Run: headless pygame with SDL's dummy video driver; simulated clock (each Clock.tick advances the game by its frame time, no real sleeping); random seed 0; keys injected as events and as key.get_pressed() state; no mouse input.
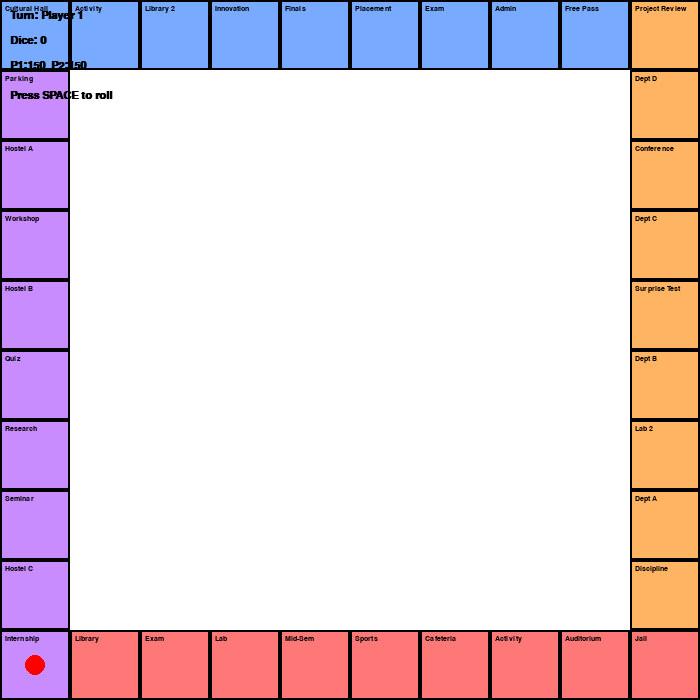
Frame 1 of 4 · flips 1–60 · no input
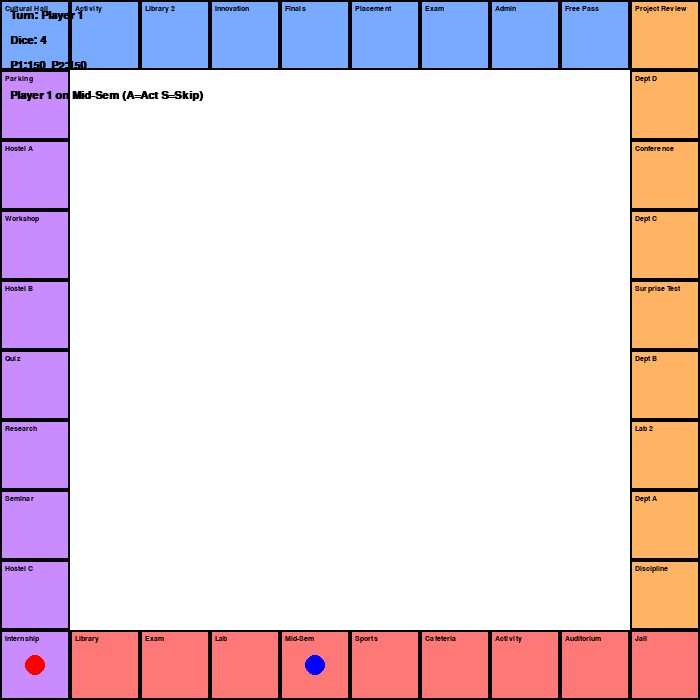
Frame 2 of 4 · flips 61–180 · tapped SPACE, RETURN · held RIGHT (→), D
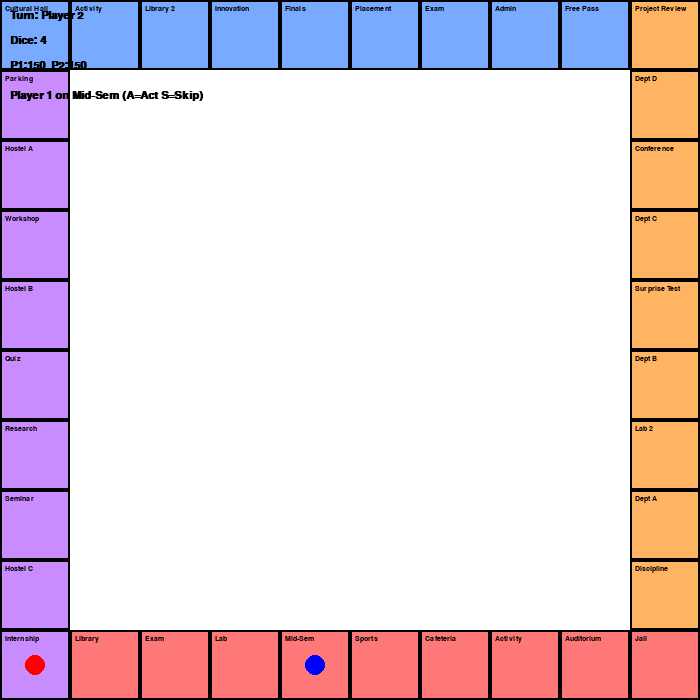
Frame 3 of 4 · flips 181–300 · held DOWN (↓), S
Frame 4 of 4 · flips 301–420 · held LEFT (←), A, UP (↑), W · screen unchanged from frame 3, image omitted

The pygame program that drew these frames:

import pygame
import sys
import random

pygame.init()

# ---------------- SCREEN ----------------
WIDTH, HEIGHT = 700, 700
screen = pygame.display.set_mode((WIDTH, HEIGHT))
pygame.display.set_caption("College Monopoly - Player Edition")

# ---------------- COLORS ----------------
WHITE = (255, 255, 255)
BLACK = (0, 0, 0)
GREEN = (170, 230, 170)
RED = (255, 120, 120)
BLUE = (120, 170, 255)
PURPLE = (200, 140, 255)
ORANGE = (255, 180, 100)

PLAYER_COLORS = [(0, 0, 255), (255, 0, 0)]

FONT = pygame.font.SysFont("arial", 11, True)
UI_FONT = pygame.font.SysFont("arial", 16, True)

TILE_SIZE = WIDTH // 10

# ---------------- BOARD ----------------
bottom = [
    ("GO","start"),("Library","place"),("Exam","exam"),("Lab","place"),
    ("Mid-Sem","exam"),("Sports","bonus"),("Cafeteria","place"),
    ("Activity","bonus"),("Auditorium","place"),("Jail","none")
]

right = [
    ("Discipline","none"),("Dept A","place"),("Lab 2","place"),
    ("Dept B","place"),("Surprise Test","exam"),("Dept C","place"),
    ("Conference","bonus"),("Dept D","place"),("Project Review","bonus")
]

top = [
    ("Free Pass","none"),("Admin","place"),("Exam","exam"),
    ("Placement","place"),("Finals","exam"),("Innovation","bonus"),
    ("Library 2","place"),("Activity","bonus"),("Cultural Hall","place")
]

left = [
    ("Parking","none"),("Hostel A","place"),("Workshop","bonus"),
    ("Hostel B","place"),("Quiz","exam"),("Research","bonus"),
    ("Seminar","bonus"),("Hostel C","place"),("Internship","bonus")
]

tiles = bottom + right + top + left
owners = [None]*len(tiles)

# ---------------- PLAYERS ----------------
players = [{"pos":0,"credits":150},{"pos":0,"credits":150}]
current_player = 0
dice_value = 0
waiting = False
message = "Press SPACE to roll"

events = [("Hackathon Win",20),("Late Submission",-15),
          ("Sports Victory",15),("Attendance Shortage",-10)]

# ---------------- DRAW BOARD ----------------
def draw_tile(x,y,name,color):
    pygame.draw.rect(screen,color,(x,y,TILE_SIZE,TILE_SIZE))
    pygame.draw.rect(screen,BLACK,(x,y,TILE_SIZE,TILE_SIZE),2)
    text = FONT.render(name,True,BLACK)
    screen.blit(text,(x+5,y+5))

def draw_board():
    screen.fill(WHITE)

    for i,t in enumerate(bottom):
        draw_tile(i*TILE_SIZE,HEIGHT-TILE_SIZE,t[0],RED)

    for i,t in enumerate(right):
        draw_tile(WIDTH-TILE_SIZE,HEIGHT-(i+2)*TILE_SIZE,t[0],ORANGE)

    for i,t in enumerate(top):
        draw_tile(WIDTH-(i+2)*TILE_SIZE,0,t[0],BLUE)

    for i,t in enumerate(left):
        draw_tile(0,(i+1)*TILE_SIZE,t[0],PURPLE)

# ---------------- POSITION ----------------
def get_pos(index):

    if index<10:
        return index*TILE_SIZE+TILE_SIZE//2, HEIGHT-TILE_SIZE//2

    elif index<19:
        i=index-10
        return WIDTH-TILE_SIZE//2, HEIGHT-(i+2)*TILE_SIZE+TILE_SIZE//2

    elif index<28:
        i=index-19
        return WIDTH-(i+2)*TILE_SIZE+TILE_SIZE//2, TILE_SIZE//2

    else:
        i=index-28
        return TILE_SIZE//2, (i+1)*TILE_SIZE+TILE_SIZE//2

# ---------------- TILE EFFECT ----------------
def apply(player,t_type,name):
    global message
    if t_type=="exam":
        loss=random.randint(10,25)
        player["credits"]-=loss
        message=f"Exam Stress -{loss}"

    elif t_type=="bonus":
        e,val=random.choice(events)
        player["credits"]+=val
        message=f"{e} {val:+}"

    elif t_type=="place":
        cost=30
        if owners[player["pos"]] is None and player["credits"]>=cost:
            owners[player["pos"]]=current_player
            player["credits"]-=cost
            message=f"Bought {name}"

    elif t_type=="start":
        player["credits"]+=10
        message="GO +10"

    else:
        message="Nothing happened"

# ---------------- GAME LOOP ----------------
clock=pygame.time.Clock()
run=True

while run:
    clock.tick(60)
    draw_board()

    for e in pygame.event.get():
        if e.type==pygame.QUIT:
            run=False

        if e.type==pygame.KEYDOWN:

            if e.key==pygame.K_SPACE and not waiting:
                dice_value=random.randint(1,6)
                p=players[current_player]
                p["pos"]=(p["pos"]+dice_value)%len(tiles)
                name,typ=tiles[p["pos"]]
                message=f"Player {current_player+1} on {name} (A=Act S=Skip)"
                waiting=True

            elif waiting:
                name,typ=tiles[players[current_player]["pos"]]
                if e.key==pygame.K_a:
                    apply(players[current_player],typ,name)
                    waiting=False
                    current_player=(current_player+1)%2
                if e.key==pygame.K_s:
                    waiting=False
                    current_player=(current_player+1)%2

    for i,p in enumerate(players):
        x,y=get_pos(p["pos"])
        pygame.draw.circle(screen,PLAYER_COLORS[i],(x,y),10)

    screen.blit(UI_FONT.render(f"Turn: Player {current_player+1}",True,BLACK),(10,10))
    screen.blit(UI_FONT.render(f"Dice: {dice_value}",True,BLACK),(10,35))
    screen.blit(UI_FONT.render(f"P1:{players[0]['credits']}  P2:{players[1]['credits']}",True,BLACK),(10,60))
    screen.blit(UI_FONT.render(message,True,BLACK),(10,90))

    pygame.display.update()

pygame.quit()
sys.exit()
